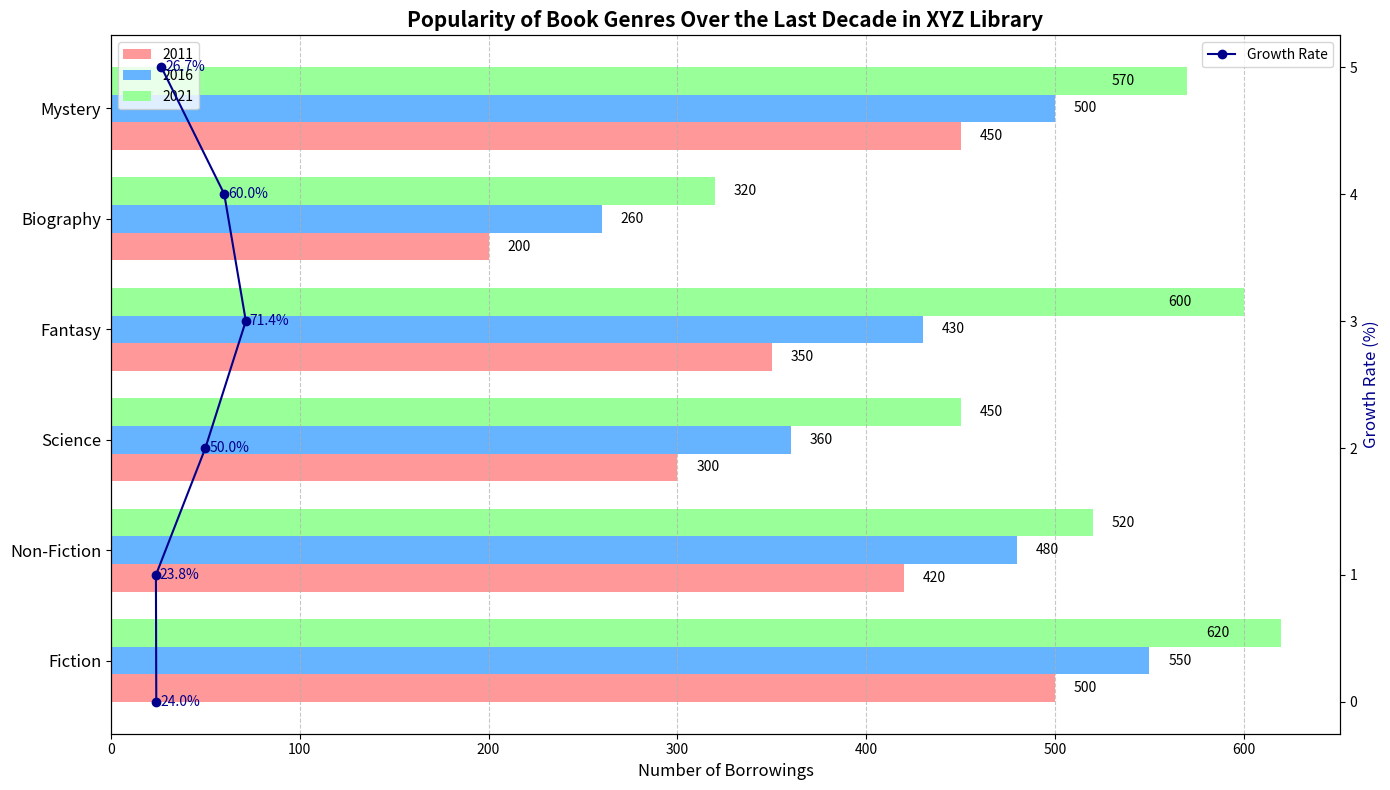

Reproduce this figure in Python.
import matplotlib.pyplot as plt
import numpy as np

# Data for the genres and borrowing statistics for 2011, 2016, and 2021
genres = ['Fiction', 'Non-Fiction', 'Science', 'Fantasy', 'Biography', 'Mystery']
borrowings_2011 = [500, 420, 300, 350, 200, 450]
borrowings_2016 = [550, 480, 360, 430, 260, 500]
borrowings_2021 = [620, 520, 450, 600, 320, 570]

# Calculating growth from 2011 to 2021
growth_2011_2021 = [(borrowings_2021[i] - borrowings_2011[i]) / borrowings_2011[i] * 100 for i in range(len(genres))]

fig, ax1 = plt.subplots(figsize=(14, 8))
bar_width = 0.25
y_pos = np.arange(len(genres))

# Horizontal bar charts for each year
bars_2011 = ax1.barh(y_pos - bar_width, borrowings_2011, bar_width, label='2011', color='#ff9999')
bars_2016 = ax1.barh(y_pos, borrowings_2016, bar_width, label='2016', color='#66b3ff')
bars_2021 = ax1.barh(y_pos + bar_width, borrowings_2021, bar_width, label='2021', color='#99ff99')

# Labels and title
ax1.set_yticks(y_pos)
ax1.set_yticklabels(genres, fontsize=12)
ax1.set_xlabel('Number of Borrowings', fontsize=12)
ax1.set_title('Popularity of Book Genres Over the Last Decade in XYZ Library', fontsize=15, fontweight='bold')

# Add a second y-axis for the growth rate
ax2 = ax1.twinx()
ax2.plot(growth_2011_2021, y_pos, marker='o', linestyle='-', color='darkblue', label='Growth Rate')
ax2.set_ylabel('Growth Rate (%)', fontsize=12, color='darkblue')

# Adding value labels to each bar
for bars in [bars_2011, bars_2016, bars_2021]:
    for bar in bars:
        width = bar.get_width()
        label_x_pos = width + 10 if width < max(borrowings_2021) / 1.1 else width - 40
        ax1.text(label_x_pos, bar.get_y() + bar.get_height() / 2, f'{width}', va='center', fontsize=10, color='black')

# Annotate the growth rate
for i, growth in enumerate(growth_2011_2021):
    ax2.text(growth + 2, y_pos[i], f'{growth:.1f}%', va='center', fontsize=10, color='darkblue')

# Adding legends
ax1.legend(loc='upper left', fontsize=10, bbox_to_anchor=(0, 1))
ax2.legend(loc='upper right', fontsize=10, bbox_to_anchor=(1, 1))

# Enhance layout
ax1.grid(True, which='major', axis='x', linestyle='--', alpha=0.7)
plt.tight_layout()

# Display the plot
plt.show()
